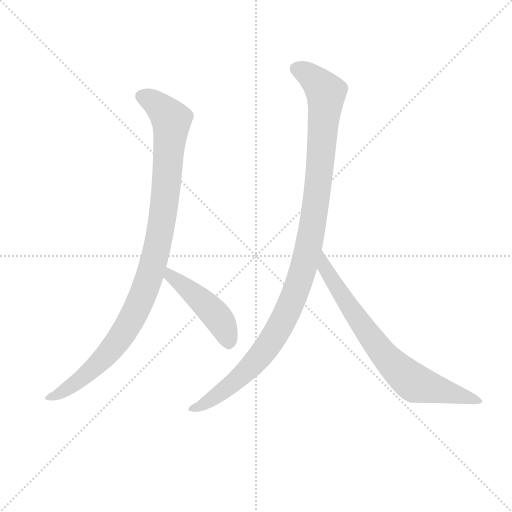
t = 0.00 s
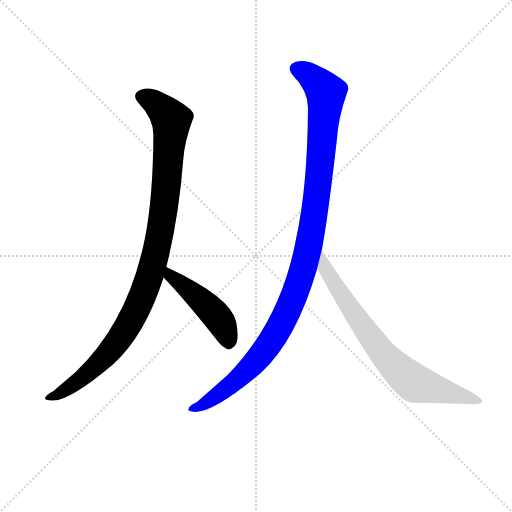
t = 2.89 s
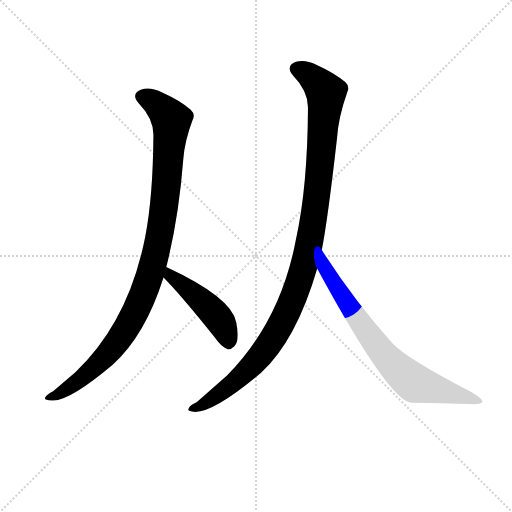
t = 3.06 s
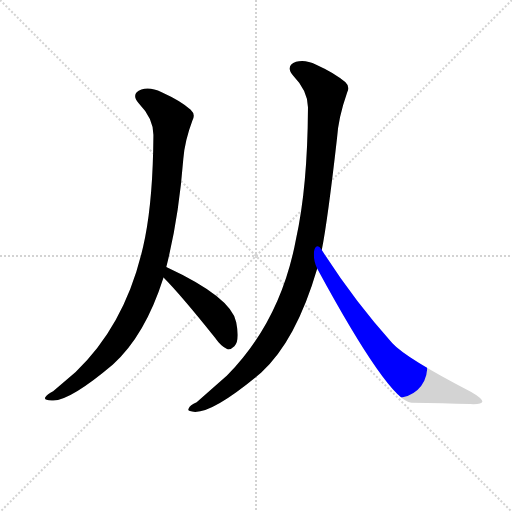
t = 3.24 s
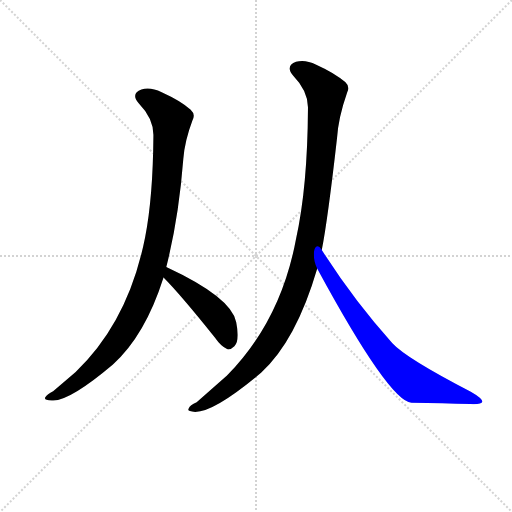
t = 3.41 s
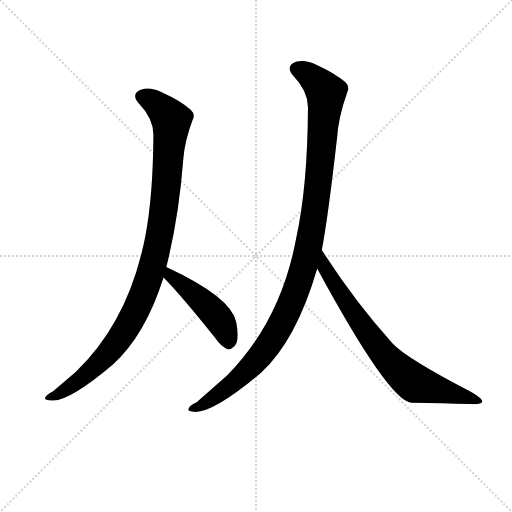
t = 4.05 s

The animated SVG that drew these frames (rendered in a browser with its animation timeline set to each time). Animation: 4 CSS @keyframes rules; one cycle of 4.05 s.

<svg version="1.1" viewBox="0 0 1024 1024" xmlns="http://www.w3.org/2000/svg">
  <g stroke="lightgray" stroke-dasharray="1,1" stroke-width="1" transform="scale(4, 4)">
    <line x1="0" y1="0" x2="256" y2="256"></line>
    <line x1="256" y1="0" x2="0" y2="256"></line>
    <line x1="128" y1="0" x2="128" y2="256"></line>
    <line x1="0" y1="128" x2="256" y2="128"></line>
  </g>
<g transform="scale(0.92, -0.92) translate(60, -900)">
   <style type="text/css">
    @keyframes keyframes0 {
      from {
       stroke: blue;
       stroke-dashoffset: 1034;
       stroke-width: 128;
       }
       77% {
       animation-timing-function: step-end;
       stroke: blue;
       stroke-dashoffset: 0;
       stroke-width: 128;
       }
       to {
       stroke: black;
       stroke-width: 1024;
       }
       }
       #make-me-a-hanzi-animation-0 {
         animation: keyframes0 1.091471s both;
         animation-delay: 0.000000s;
         animation-timing-function: linear;
       }
    @keyframes keyframes1 {
      from {
       stroke: blue;
       stroke-dashoffset: 465;
       stroke-width: 128;
       }
       60% {
       animation-timing-function: step-end;
       stroke: blue;
       stroke-dashoffset: 0;
       stroke-width: 128;
       }
       to {
       stroke: black;
       stroke-width: 1024;
       }
       }
       #make-me-a-hanzi-animation-1 {
         animation: keyframes1 0.628418s both;
         animation-delay: 1.091471s;
         animation-timing-function: linear;
       }
    @keyframes keyframes2 {
      from {
       stroke: blue;
       stroke-dashoffset: 1125;
       stroke-width: 128;
       }
       79% {
       animation-timing-function: step-end;
       stroke: blue;
       stroke-dashoffset: 0;
       stroke-width: 128;
       }
       to {
       stroke: black;
       stroke-width: 1024;
       }
       }
       #make-me-a-hanzi-animation-2 {
         animation: keyframes2 1.165527s both;
         animation-delay: 1.719889s;
         animation-timing-function: linear;
       }
    @keyframes keyframes3 {
      from {
       stroke: blue;
       stroke-dashoffset: 755;
       stroke-width: 128;
       }
       71% {
       animation-timing-function: step-end;
       stroke: blue;
       stroke-dashoffset: 0;
       stroke-width: 128;
       }
       to {
       stroke: black;
       stroke-width: 1024;
       }
       }
       #make-me-a-hanzi-animation-3 {
         animation: keyframes3 0.864421s both;
         animation-delay: 2.885417s;
         animation-timing-function: linear;
       }
</style>
<path d="M 301.5 319.5 Q 328.5 425.5 338.5 554.5 Q 341.5 593.5 358.5 638.5 Q 365.5 651.5 354.5 661.5 Q 333.5 680.5 291.5 699.5 Q 266.5 711.5 247.5 705.5 Q 223.5 696.5 241.5 675.5 Q 274.5 641.5 273.5 604.5 Q 272.5 471.5 255.5 384.5 Q 219.5 201.5 104.5 91.5 L 55.5 49.5 Q 42.5 42.5 38.5 36.5 Q 34.5 29.5 52.5 29.5 Q 88.5 25.5 185.5 107.5 Q 255.5 170.5 295.5 296.5 L 301.5 319.5 Z" fill="lightgray"></path> 
<path d="M 295.5 296.5 Q 331.5 260.5 407.5 165.5 Q 420.5 146.5 434.5 140.5 Q 441.5 139.5 449.5 147.5 Q 461.5 159.5 453.5 199.5 Q 443.5 253.5 301.5 319.5 C 274.5 332.5 274.5 317.5 295.5 296.5 Z" fill="lightgray"></path> 
<path d="M 639.5 356.5 Q 652.5 422.5 672.5 598.5 Q 675.5 644.5 694.5 698.5 Q 701.5 711.5 690.5 721.5 Q 669.5 740.5 627.5 759.5 Q 602.5 771.5 583.5 765.5 Q 559.5 756.5 577.5 735.5 Q 610.5 701.5 609.5 664.5 Q 608.5 492.5 583.5 380.5 Q 550.5 202.5 433.5 83.5 L 367.5 25.5 Q 352.5 18.5 350.5 12.5 Q 344.5 5.5 364.5 4.5 Q 406.5 4.5 507.5 89.5 Q 583.5 158.5 629.5 315.5 Q 628.5 316.5 629.5 316.5 L 639.5 356.5 Z" fill="lightgray"></path> 
<path d="M 629.5 316.5 Q 785.5 28.5 834.5 24.5 Q 903.5 23.5 962.5 21.5 Q 987.5 20.5 988.5 26.5 Q 989.5 33.5 963.5 48.5 Q 822.5 121.5 792.5 154.5 Q 710.5 245.5 639.5 356.5 C 623.5 381.5 615.5 342.5 629.5 316.5 Z" fill="lightgray"></path> 
      <clipPath id="make-me-a-hanzi-clip-0">
      <path d="M 301.5 319.5 Q 328.5 425.5 338.5 554.5 Q 341.5 593.5 358.5 638.5 Q 365.5 651.5 354.5 661.5 Q 333.5 680.5 291.5 699.5 Q 266.5 711.5 247.5 705.5 Q 223.5 696.5 241.5 675.5 Q 274.5 641.5 273.5 604.5 Q 272.5 471.5 255.5 384.5 Q 219.5 201.5 104.5 91.5 L 55.5 49.5 Q 42.5 42.5 38.5 36.5 Q 34.5 29.5 52.5 29.5 Q 88.5 25.5 185.5 107.5 Q 255.5 170.5 295.5 296.5 L 301.5 319.5 Z" fill="lightgray"></path>
      </clipPath>
      <path clip-path="url(#make-me-a-hanzi-clip-0)" d="M 249.5 689.5 L 286.5 668.5 L 312.5 636.5 L 290.5 405.5 L 264.5 296.5 L 233.5 220.5 L 180.5 138.5 L 115.5 75.5 L 46.5 34.5 " fill="none" id="make-me-a-hanzi-animation-0" stroke-dasharray="906 1812" stroke-linecap="round"></path>

      <clipPath id="make-me-a-hanzi-clip-1">
      <path d="M 295.5 296.5 Q 331.5 260.5 407.5 165.5 Q 420.5 146.5 434.5 140.5 Q 441.5 139.5 449.5 147.5 Q 461.5 159.5 453.5 199.5 Q 443.5 253.5 301.5 319.5 C 274.5 332.5 274.5 317.5 295.5 296.5 Z" fill="lightgray"></path>
      </clipPath>
      <path clip-path="url(#make-me-a-hanzi-clip-1)" d="M 310.5 311.5 L 310.5 300.5 L 407.5 216.5 L 427.5 186.5 L 435.5 153.5 " fill="none" id="make-me-a-hanzi-animation-1" stroke-dasharray="337 674" stroke-linecap="round"></path>

      <clipPath id="make-me-a-hanzi-clip-2">
      <path d="M 639.5 356.5 Q 652.5 422.5 672.5 598.5 Q 675.5 644.5 694.5 698.5 Q 701.5 711.5 690.5 721.5 Q 669.5 740.5 627.5 759.5 Q 602.5 771.5 583.5 765.5 Q 559.5 756.5 577.5 735.5 Q 610.5 701.5 609.5 664.5 Q 608.5 492.5 583.5 380.5 Q 550.5 202.5 433.5 83.5 L 367.5 25.5 Q 352.5 18.5 350.5 12.5 Q 344.5 5.5 364.5 4.5 Q 406.5 4.5 507.5 89.5 Q 583.5 158.5 629.5 315.5 Q 628.5 316.5 629.5 316.5 L 639.5 356.5 Z" fill="lightgray"></path>
      </clipPath>
      <path clip-path="url(#make-me-a-hanzi-clip-2)" d="M 585.5 749.5 L 622.5 728.5 L 648.5 696.5 L 627.5 461.5 L 593.5 297.5 L 544.5 181.5 L 508.5 129.5 L 438.5 59.5 L 358.5 10.5 " fill="none" id="make-me-a-hanzi-animation-2" stroke-dasharray="997 1994" stroke-linecap="round"></path>

      <clipPath id="make-me-a-hanzi-clip-3">
      <path d="M 629.5 316.5 Q 785.5 28.5 834.5 24.5 Q 903.5 23.5 962.5 21.5 Q 987.5 20.5 988.5 26.5 Q 989.5 33.5 963.5 48.5 Q 822.5 121.5 792.5 154.5 Q 710.5 245.5 639.5 356.5 C 623.5 381.5 615.5 342.5 629.5 316.5 Z" fill="lightgray"></path>
      </clipPath>
      <path clip-path="url(#make-me-a-hanzi-clip-3)" d="M 642.5 348.5 L 647.5 310.5 L 703.5 224.5 L 752.5 156.5 L 812.5 90.5 L 842.5 66.5 L 983.5 27.5 " fill="none" id="make-me-a-hanzi-animation-3" stroke-dasharray="627 1254" stroke-linecap="round"></path>

</g>
</svg>
